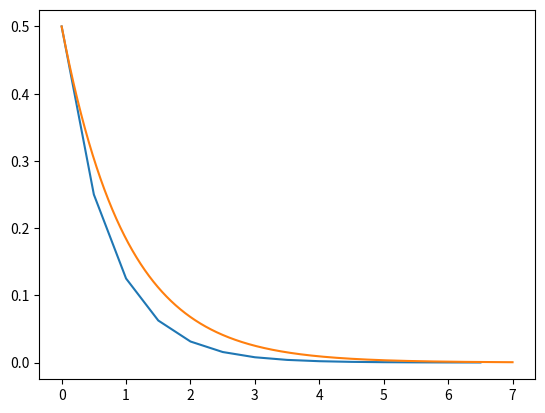

Write the Python code that produced this figure.
# -*- coding: utf-8 -*-
"""
Created on Sat May  1 21:05:53 2021

[redacted]
"""
import numpy as np 
import matplotlib.pyplot as plt

x = 0.5
a= 1
h = 0.5
t=0 
#numerisch 
arrayx = np.arange(0,7,h)
arrayt = np.arange(0,7,h)

for i in range (arrayx.size):
    arrayx[i]= x 
    x = x - h*x*a
    print(x)
    arrayt[i] = t
    print(t)
    t+= h
    
plt.plot(arrayt, arrayx)
plt.show()
 
#analytisch
x1 = 0.5 
a1 =1 
h1 = 0.001
t1= 0 
arrayt1 = np.arange(0,7,h1)
arrayx1 = np.arange(0,7,h1)
for j in range(arrayx1.size):
    arrayt1[j] = t1
    arrayx1[j] = x1* (pow(np.e, -a*t1))
    t1 += h1
    
plt.plot(arrayt1, arrayx1)
plt.show()

    
    